Image classification data set "augmented" (snarfnet/fukusou-kion on GitHub). Class labels (2): not tsuchinoko, tsuchinoko candidate.

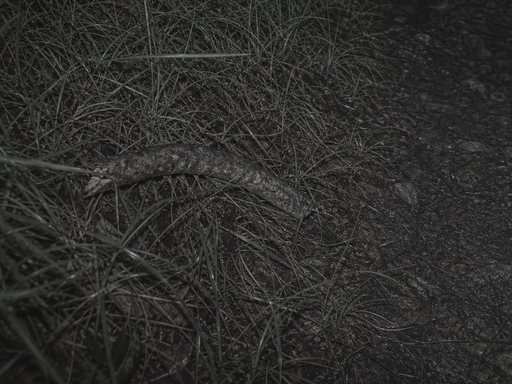
Label: not tsuchinoko

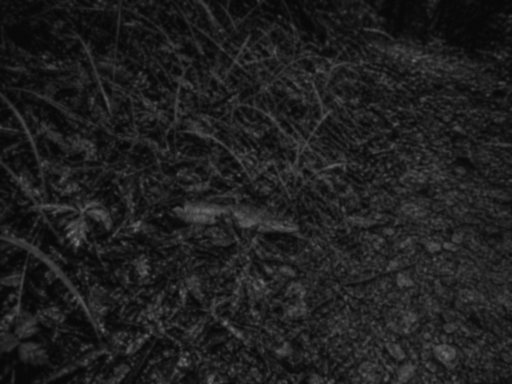
Label: tsuchinoko candidate

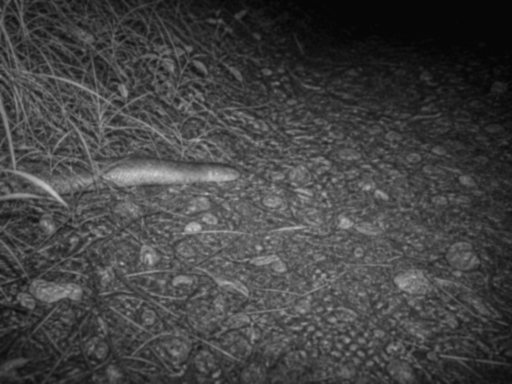
Label: tsuchinoko candidate

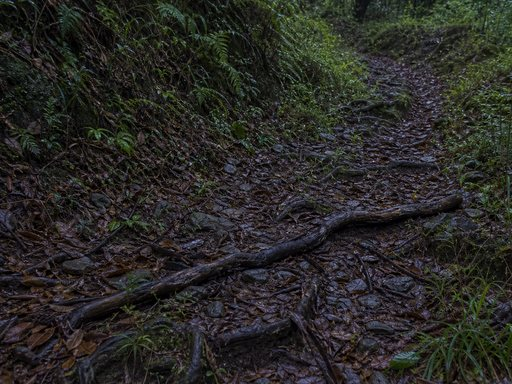
Label: not tsuchinoko

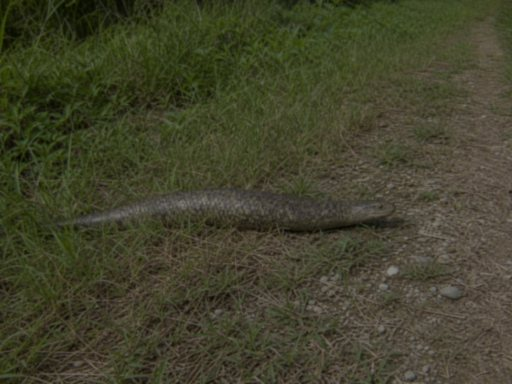
Label: tsuchinoko candidate

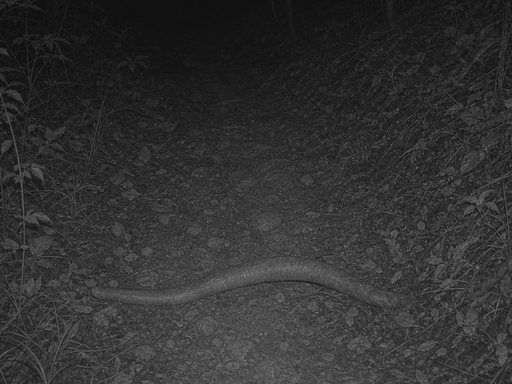
Label: not tsuchinoko
